Dataset: data (GitHub, leclercsimon74/Infection_Prediction_CPV). Classes: check not infected, check out, checked infected.

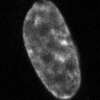
Label: checked infected

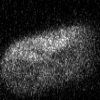
Label: check out

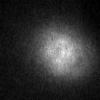
Label: check out

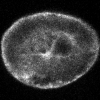
Label: checked infected

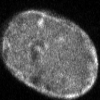
Label: checked infected

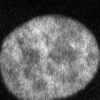
Label: check not infected
